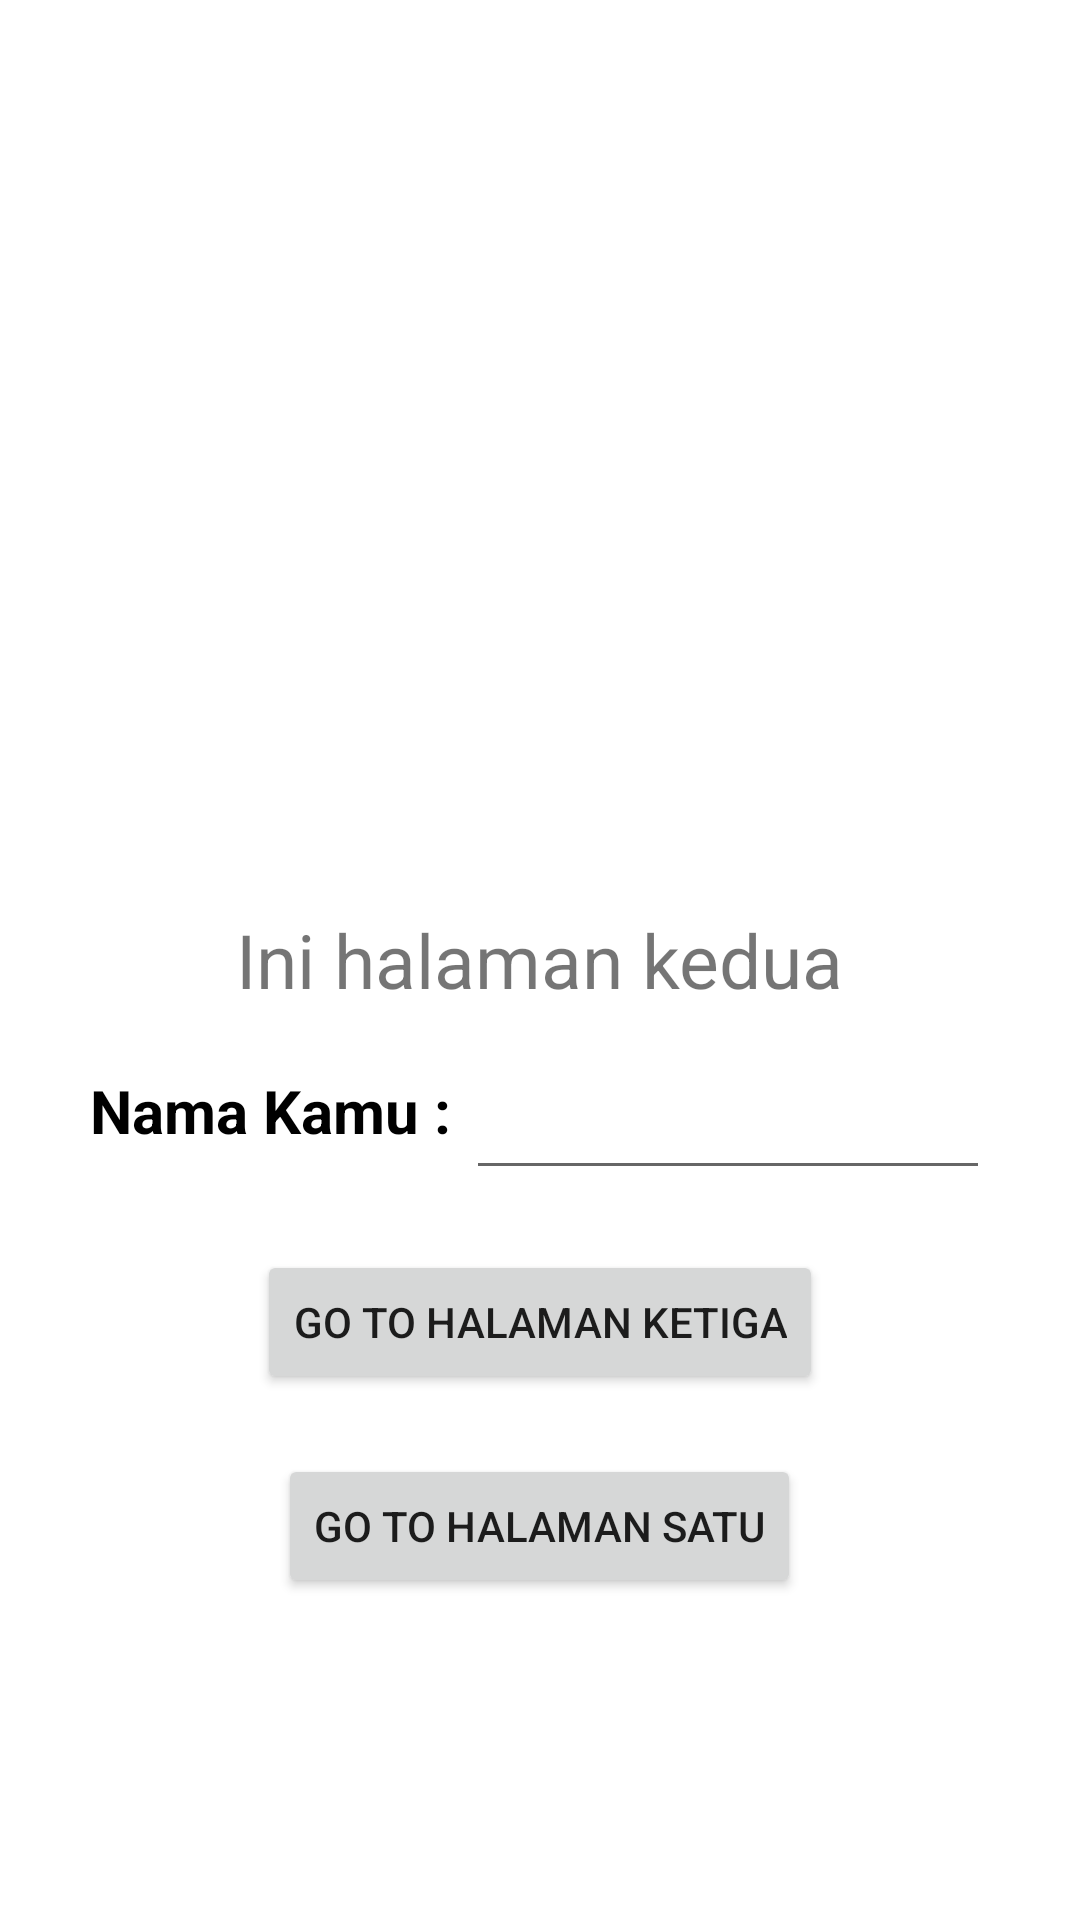

Write the Android layout XML for this screen, with the resource values it uses.
<!-- AndroidManifest.xml: application theme Theme.KelasNavigationComponent -->
<!-- res/layout/fragment_dua.xml -->
<?xml version="1.0" encoding="utf-8"?>
<RelativeLayout xmlns:android="http://schemas.android.com/apk/res/android"
    xmlns:tools="http://schemas.android.com/tools"
    android:layout_width="match_parent"
    android:layout_height="match_parent"
    tools:context=".FragmentDua"
    android:padding="30dp">


    <TextView
        android:id="@+id/tvHalaman"
        android:layout_width="wrap_content"
        android:layout_height="wrap_content"
        android:text="Ini halaman kedua"
        android:textSize="25sp"
        android:layout_centerInParent="true"
        android:layout_marginBottom="20dp"
        />

    <TextView
        android:id="@+id/tvNama"
        android:layout_width="wrap_content"
        android:layout_height="40dp"
        android:layout_below="@id/tvHalaman"
        android:layout_alignParentLeft="true"
        android:text="Nama Kamu : "
        android:textColor="@color/black"
        android:textSize="20sp"
        android:textStyle="bold" />

    <EditText
        android:id="@+id/etNama"
        android:layout_width="150dp"
        android:layout_height="40dp"
        android:layout_below="@id/tvHalaman"
        android:textSize="20sp"
        android:layout_alignParentRight="true"
        android:layout_toRightOf="@id/tvNama" />

    <Button
        android:id="@+id/btnMovetoFragmentKetiga"
        android:layout_width="wrap_content"
        android:layout_height="wrap_content"
        android:text="Go To Halaman Ketiga"
        android:layout_below="@id/etNama"
        android:layout_centerHorizontal="true"
        android:layout_marginTop="20dp"/>

    <Button
        android:id="@+id/btnMovetoFragmentSatu"
        android:layout_width="wrap_content"
        android:layout_height="wrap_content"
        android:text="Go To Halaman Satu"
        android:layout_below="@id/btnMovetoFragmentKetiga"
        android:layout_centerHorizontal="true"
        android:layout_marginTop="20dp"/>
</RelativeLayout>
<!-- resources referenced by this layout -->
<resources>
  <style name="Theme.KelasNavigationComponent" parent="Theme.MaterialComponents.DayNight.NoActionBar">
          
          <item name="colorPrimary">@color/purple_500</item>
          <item name="colorPrimaryVariant">@color/purple_700</item>
          <item name="colorOnPrimary">@color/white</item>
          
          <item name="colorSecondary">@color/teal_200</item>
          <item name="colorSecondaryVariant">@color/teal_700</item>
          <item name="colorOnSecondary">@color/black</item>
          
          <item name="android:statusBarColor" tools:targetApi="l">?attr/colorPrimaryVariant</item>
          
      </style>
  <!-- not gathered from this repository: default colours our renderer supplied (Android Studio template values) -->
  <color name="purple_500">#FF6200EE</color>
  <color name="purple_700">#FF3700B3</color>
  <color name="teal_200">#FF03DAC5</color>
  <color name="teal_700">#FF018786</color>
  <color name="black">#FF000000</color>
  <color name="white">#FFFFFFFF</color>
</resources>
